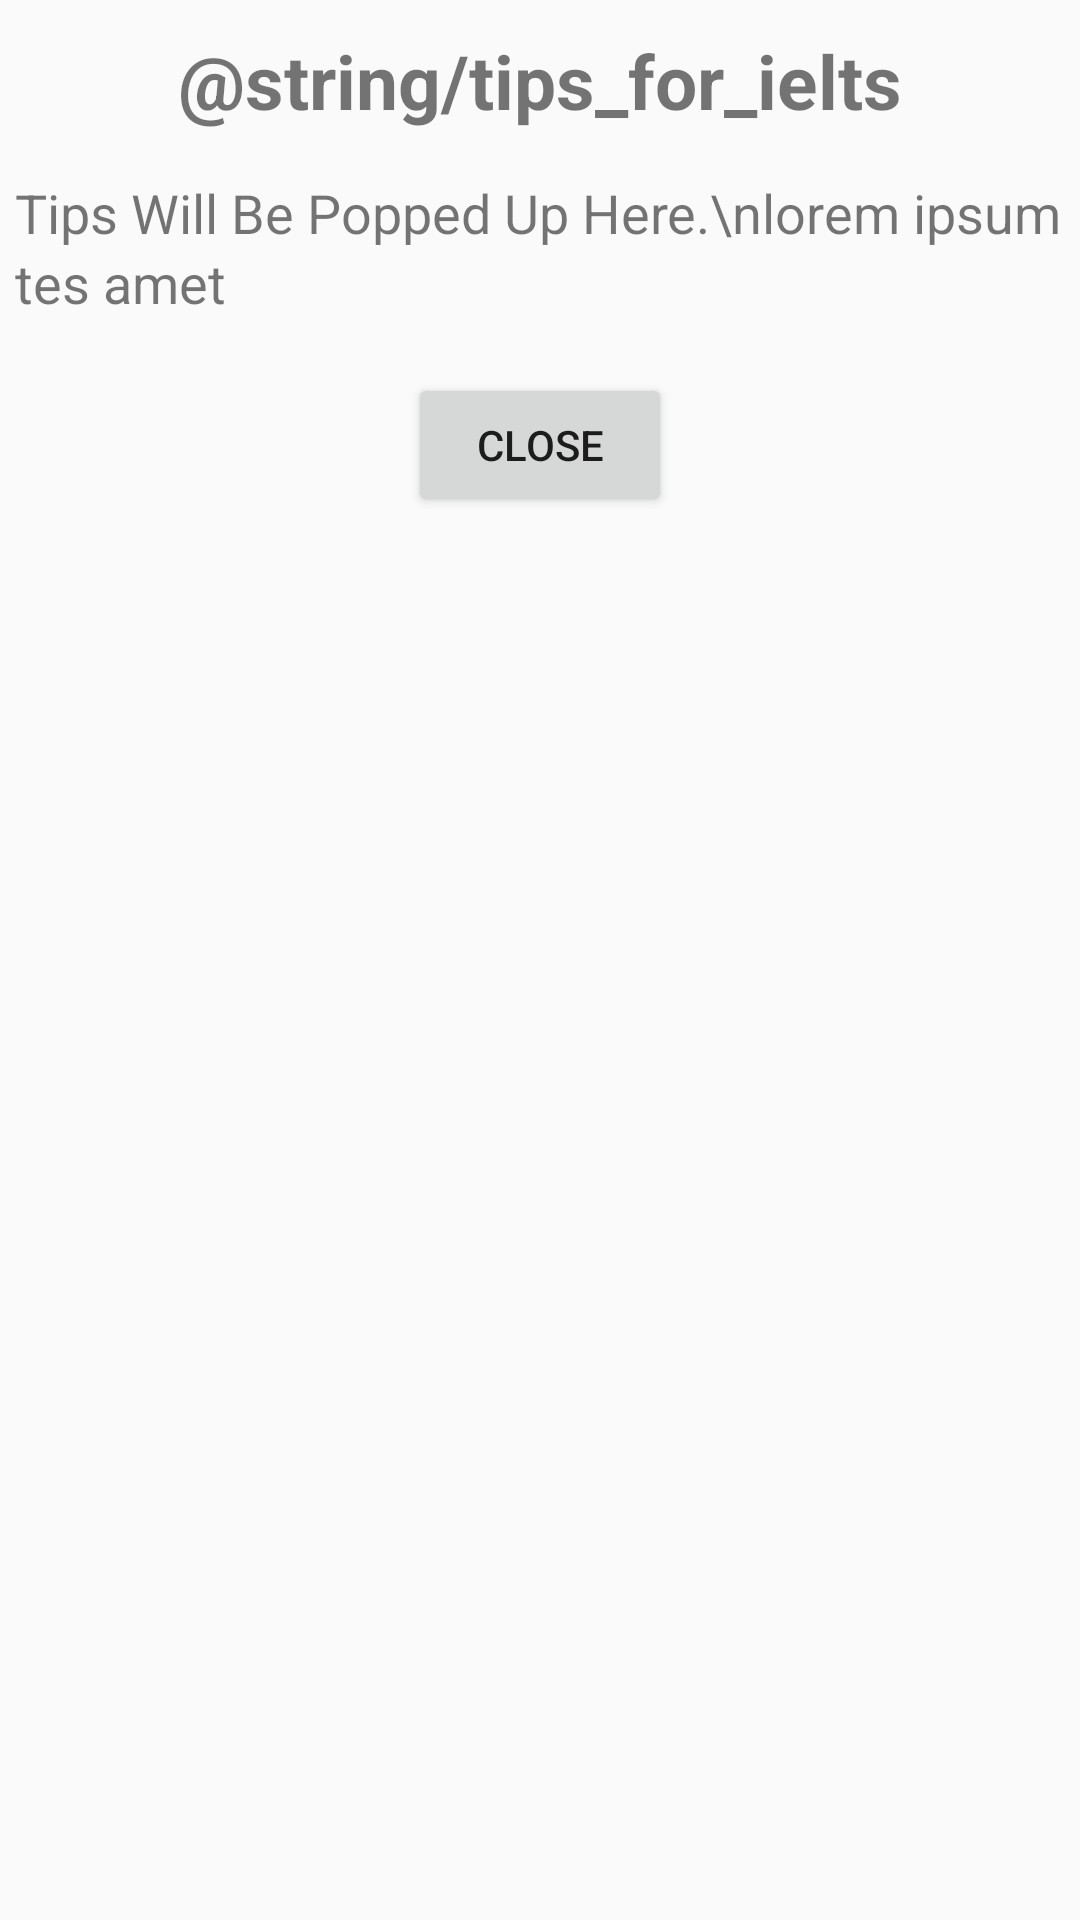

Write the Android layout XML for this screen, with the resource values it uses.
<!-- AndroidManifest.xml: application theme AppTheme -->
<!-- res/layout/tips_dialog.xml -->
<?xml version="1.0" encoding="utf-8"?>
<LinearLayout xmlns:android="http://schemas.android.com/apk/res/android"
    android:orientation="vertical" android:layout_width="match_parent"
    android:layout_height="match_parent"
    android:padding="5dp" >

    <TextView
        android:id="@+id/textView3"
        android:layout_width="wrap_content"
        android:layout_height="wrap_content"
        android:layout_gravity="center"
        android:layout_marginTop="5dp"
        android:text="@string/tips_for_ielts"
        android:textSize="25sp"
        android:textStyle="bold" />

    <TextView
        android:layout_width="wrap_content"
        android:layout_height="wrap_content"
        android:layout_gravity="center"
        android:layout_marginTop="15dp"
        android:lineSpacingMultiplier="1.1"
        android:textSize="18sp"
        android:text="Tips Will Be Popped Up Here.\nlorem ipsum tes amet" />

    <Button
        android:layout_width="wrap_content"
        android:layout_height="wrap_content"
        android:id="@+id/buttonAlertDismiss"
        android:layout_gravity="center"
        android:layout_marginTop="18dp"
        android:text="Close"
        />
</LinearLayout>
<!-- resources referenced by this layout -->
<resources>
  <style name="AppTheme" parent="Theme.AppCompat.Light.NoActionBar">
          
          <item name="colorPrimary">@color/colorPrimary</item>
          <item name="colorPrimaryDark">#c5002b</item>
          <item name="colorAccent">@color/colorSplash</item>
      </style>
  <color name="colorPrimary">#4e7f84</color>
  <color name="colorSplash">#c5002b</color>
</resources>
